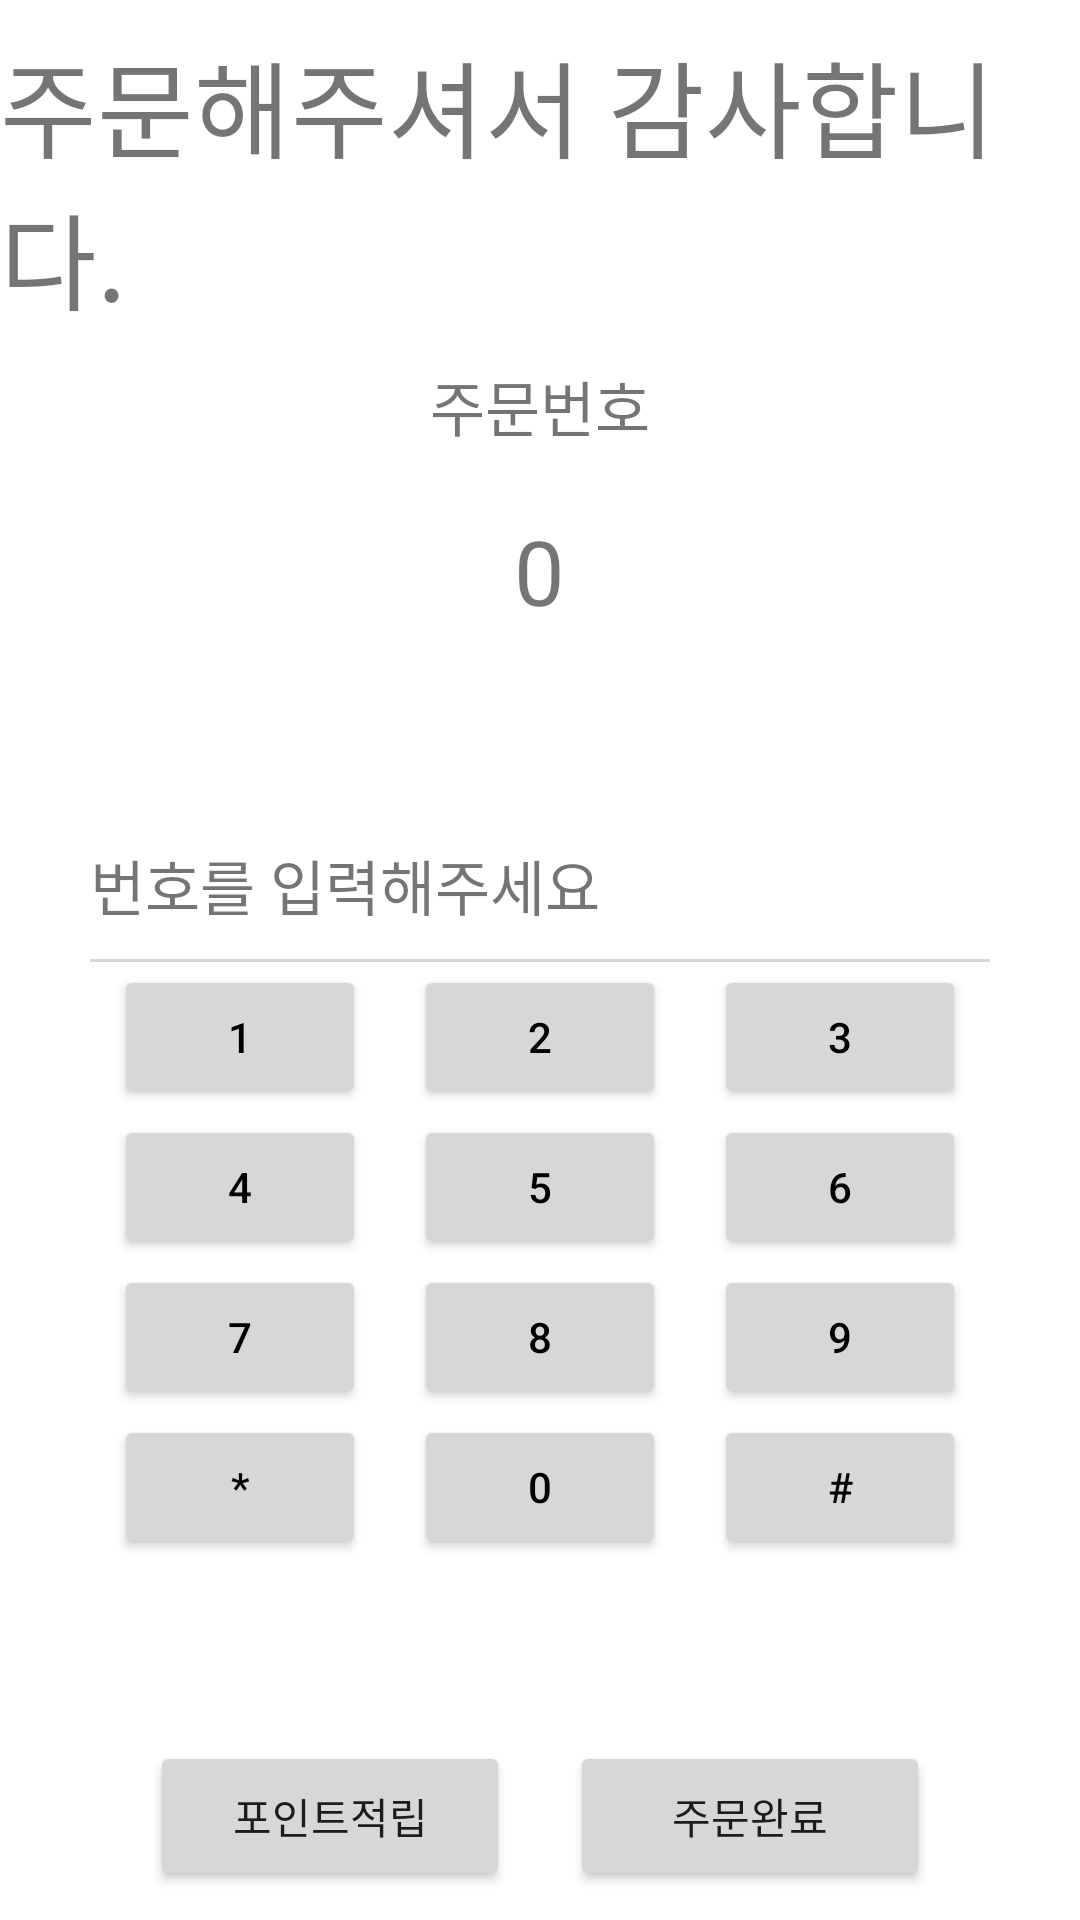

The Android layout XML behind this screen, and the referenced resources:
<!-- AndroidManifest.xml: application theme Theme.KNU_FinalProject -->
<!-- res/layout/card2.xml -->
<?xml version="1.0" encoding="utf-8"?>
<LinearLayout xmlns:android="http://schemas.android.com/apk/res/android"
    android:layout_width="match_parent"
    android:layout_height="match_parent"
    android:orientation="vertical"
    android:gravity="center">

    <TextView
        android:layout_width="wrap_content"
        android:layout_height="wrap_content"
        android:text="주문해주셔서 감사합니다."
        android:textSize="35dp"
        android:layout_marginBottom="10dp"/>

    <TextView
        android:layout_width="wrap_content"
        android:layout_height="wrap_content"
        android:text="주문번호"
        android:textSize="20dp"/>

    <TextView
        android:id="@+id/order_number"
        android:layout_width="wrap_content"
        android:layout_height="wrap_content"
        android:text="0"
        android:textSize="30dp"
        android:layout_marginTop="20dp"
        android:layout_marginBottom="40dp"/>

    <LinearLayout
        android:layout_width="300dp"
        android:layout_height="300dp"
        android:layout_marginTop="30dp"
        android:orientation="vertical">

        <TextView
            android:layout_width="wrap_content"
            android:layout_height="wrap_content"
            android:textSize="20dp"
            android:text="번호를 입력해주세요"
            android:gravity="center"/>

        <View
            android:layout_width="match_parent"
            android:layout_height="1dp"
            android:background="#D6D7D7"
            android:layout_marginTop="10dp" />

        <LinearLayout
            android:layout_width="match_parent"
            android:layout_height="wrap_content"
            android:orientation="horizontal">
            <Button
                android:layout_width="wrap_content"
                android:layout_height="wrap_content"
                android:layout_weight="1"
                android:text="1"
                android:textColor="@color/black"
                android:backgroundTint="#D6D7D7"
                android:layout_marginBottom="1dp"
                android:layout_marginLeft="8dp"
                android:layout_marginTop="1dp"
                android:layout_marginRight="8dp"/>
            <Button
                android:layout_width="wrap_content"
                android:layout_height="wrap_content"
                android:layout_weight="1"
                android:textColor="@color/black"
                android:backgroundTint="#D6D7D7"
                android:layout_marginBottom="1dp"
                android:layout_marginLeft="8dp"
                android:layout_marginTop="1dp"
                android:layout_marginRight="8dp"
                android:text="2"/>
            <Button
                android:layout_width="wrap_content"
                android:layout_height="wrap_content"
                android:layout_weight="1"
                android:textColor="@color/black"
                android:backgroundTint="#D6D7D7"
                android:layout_marginBottom="1dp"
                android:layout_marginLeft="8dp"
                android:layout_marginTop="1dp"
                android:layout_marginRight="8dp"
                android:text="3"/>


        </LinearLayout>

        <LinearLayout
            android:layout_width="match_parent"
            android:layout_height="wrap_content"
            android:orientation="horizontal">
            <Button
                android:layout_width="wrap_content"
                android:layout_height="wrap_content"
                android:layout_weight="1"
                android:textColor="@color/black"
                android:backgroundTint="#D6D7D7"
                android:layout_marginBottom="1dp"
                android:layout_marginLeft="8dp"
                android:layout_marginTop="1dp"
                android:layout_marginRight="8dp"
                android:text="4"/>
            <Button
                android:layout_width="wrap_content"
                android:layout_height="wrap_content"
                android:layout_weight="1"
                android:textColor="@color/black"
                android:backgroundTint="#D6D7D7"
                android:layout_marginBottom="1dp"
                android:layout_marginLeft="8dp"
                android:layout_marginTop="1dp"
                android:layout_marginRight="8dp"
                android:text="5"/>
            <Button
                android:layout_width="wrap_content"
                android:layout_height="wrap_content"
                android:layout_weight="1"
                android:textColor="@color/black"
                android:backgroundTint="#D6D7D7"
                android:layout_marginBottom="1dp"
                android:layout_marginLeft="8dp"
                android:layout_marginTop="1dp"
                android:layout_marginRight="8dp"
                android:text="6"/>


        </LinearLayout>

        <LinearLayout
            android:layout_width="match_parent"
            android:layout_height="wrap_content"
            android:orientation="horizontal">
            <Button
                android:layout_width="wrap_content"
                android:layout_height="wrap_content"
                android:layout_weight="1"
                android:textColor="@color/black"
                android:backgroundTint="#D6D7D7"
                android:layout_marginBottom="1dp"
                android:layout_marginLeft="8dp"
                android:layout_marginTop="1dp"
                android:layout_marginRight="8dp"
                android:text="7"/>
            <Button
                android:layout_width="wrap_content"
                android:layout_height="wrap_content"
                android:layout_weight="1"
                android:textColor="@color/black"
                android:backgroundTint="#D6D7D7"
                android:layout_marginBottom="1dp"
                android:layout_marginLeft="8dp"
                android:layout_marginTop="1dp"
                android:layout_marginRight="8dp"
                android:text="8"/>
            <Button
                android:layout_width="wrap_content"
                android:layout_height="wrap_content"
                android:layout_weight="1"
                android:textColor="@color/black"
                android:backgroundTint="#D6D7D7"
                android:layout_marginBottom="1dp"
                android:layout_marginLeft="8dp"
                android:layout_marginTop="1dp"
                android:layout_marginRight="8dp"
                android:text="9"/>


        </LinearLayout>


        <LinearLayout
            android:layout_width="match_parent"
            android:layout_height="wrap_content"
            android:orientation="horizontal">
            <Button
                android:layout_width="wrap_content"
                android:layout_height="wrap_content"
                android:layout_weight="1"
                android:textColor="@color/black"
                android:backgroundTint="#D6D7D7"
                android:layout_marginBottom="1dp"
                android:layout_marginLeft="8dp"
                android:layout_marginTop="1dp"
                android:layout_marginRight="8dp"
                android:text="*"/>
            <Button
                android:layout_width="wrap_content"
                android:layout_height="wrap_content"
                android:layout_weight="1"
                android:textColor="@color/black"
                android:backgroundTint="#D6D7D7"
                android:layout_marginBottom="1dp"
                android:layout_marginLeft="8dp"
                android:layout_marginTop="1dp"
                android:layout_marginRight="8dp"
                android:text="0"/>
            <Button
                android:layout_width="wrap_content"
                android:layout_height="wrap_content"
                android:layout_weight="1"
                android:textColor="@color/black"
                android:backgroundTint="#D6D7D7"
                android:layout_marginBottom="1dp"
                android:layout_marginLeft="8dp"
                android:layout_marginTop="1dp"
                android:layout_marginRight="8dp"
                android:text="#"/>
        </LinearLayout>
    </LinearLayout>

    <LinearLayout
        android:layout_width="wrap_content"
        android:layout_height="wrap_content"
        android:orientation="horizontal">

        <Button
            android:layout_width="120dp"
            android:layout_height="50dp"
            android:text="포인트적립"
            android:layout_marginRight="10dp"/>

        <Button
            android:layout_width="120dp"
            android:layout_height="50dp"
            android:layout_marginLeft="10dp"
            android:text="주문완료"/>

    </LinearLayout>

</LinearLayout>
<!-- resources referenced by this layout -->
<resources>
  <color name="black">#FF000000</color>
  <style name="Theme.KNU_FinalProject" parent="Theme.MaterialComponents.DayNight.DarkActionBar">
      
          <item name="colorPrimary">@color/red</item>
          <item name="colorPrimaryVariant">@color/red</item>
          <item name="colorOnPrimary">@color/white</item>
          
          <item name="colorSecondary">@color/teal_200</item>
          <item name="colorSecondaryVariant">@color/teal_700</item>
          <item name="colorOnSecondary">@color/black</item>
          
          <item name="android:statusBarColor" tools:targetApi="l">?attr/colorPrimaryVariant</item>
          
      </style>
  <color name="red">#DA291C</color>
  <color name="white">#FFFFFFFF</color>
  <color name="teal_200">#FF03DAC5</color>
  <color name="teal_700">#FF018786</color>
</resources>
